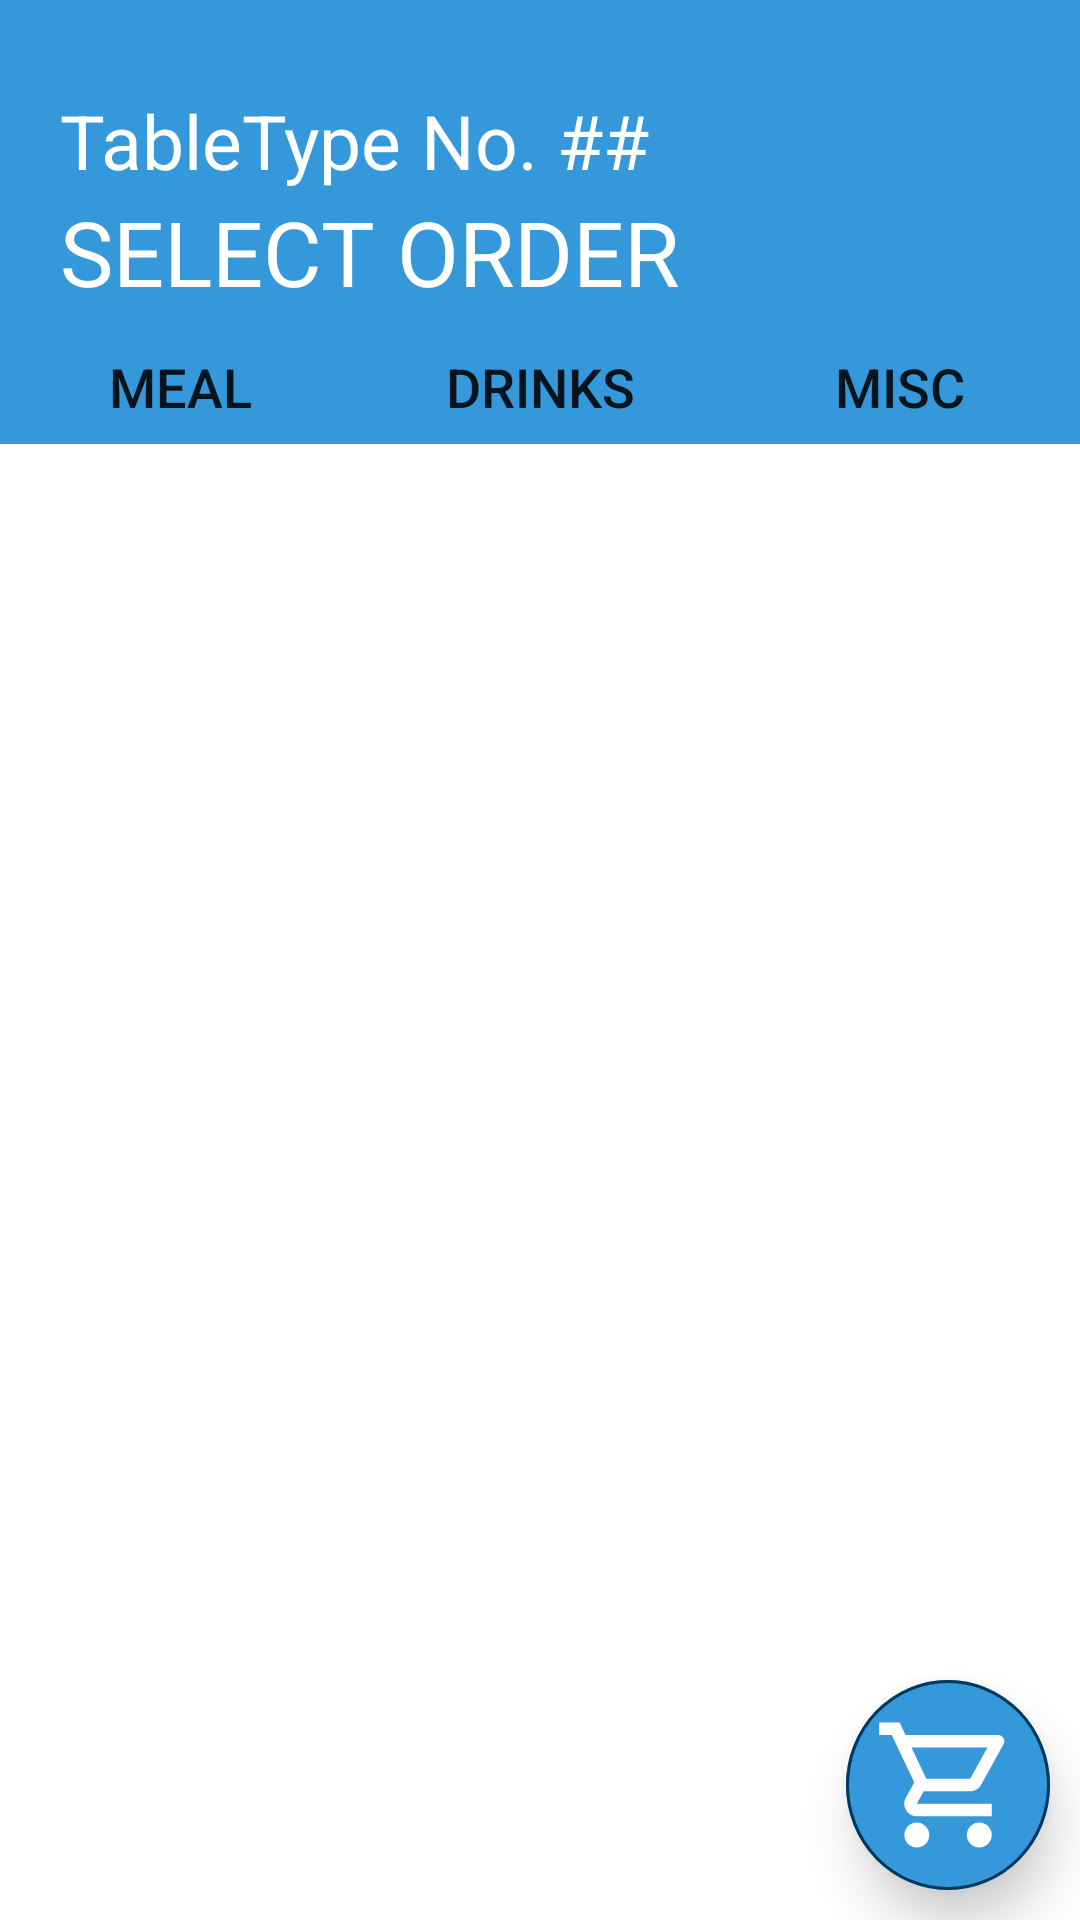

This screen was rendered from an Android layout file. Write that file and the resources it references.
<!-- AndroidManifest.xml: application theme Theme.Capstone -->
<!-- res/layout/fragment_misc.xml -->
<?xml version="1.0" encoding="utf-8"?>
<LinearLayout xmlns:android="http://schemas.android.com/apk/res/android"
    xmlns:tools="http://schemas.android.com/tools"
    android:layout_width="match_parent"
    android:layout_height="match_parent"
    android:background="#FFFFFF">


    <LinearLayout
        android:layout_width="match_parent"
        android:layout_height="match_parent"
        android:background="@color/white"
        android:orientation="vertical"
        android:weightSum="20"
        tools:layout_editor_absoluteX="-46dp"
        tools:layout_editor_absoluteY="4dp">

        <LinearLayout
            android:layout_width="match_parent"
            android:layout_height="110dp"
            android:background="#3498db"
            android:orientation="horizontal">

            <LinearLayout
                android:layout_width="wrap_content"
                android:layout_height="wrap_content"
                android:layout_marginTop="30dp"
                android:orientation="vertical">

                <LinearLayout
                    android:layout_width="wrap_content"
                    android:layout_height="wrap_content"
                    android:orientation="horizontal">

                    <TextView
                        android:id="@+id/txtTableType"
                        android:layout_width="wrap_content"
                        android:layout_height="wrap_content"
                        android:layout_gravity="bottom"
                        android:layout_marginStart="20dp"

                        android:text="TableType"
                        android:textColor="@color/white"
                        android:textSize="25sp" />

                    <TextView

                        android:layout_width="wrap_content"
                        android:layout_height="wrap_content"
                        android:layout_gravity="bottom"


                        android:text=" No. "
                        android:textColor="@color/white"
                        android:textSize="25sp" />

                    <TextView
                        android:id="@+id/txtTableNum"
                        android:layout_width="wrap_content"
                        android:layout_height="wrap_content"
                        android:layout_gravity="bottom"


                        android:text="##"
                        android:textColor="@color/white"
                        android:textSize="25sp" />
                </LinearLayout>


                <TextView
                    android:id="@+id/txtAvailableMenu"
                    android:layout_width="wrap_content"
                    android:layout_height="wrap_content"
                    android:layout_gravity="bottom"
                    android:layout_marginStart="20dp"
                    android:text="SELECT ORDER"
                    android:textColor="@color/white"
                    android:textSize="30sp" />
            </LinearLayout>


            <LinearLayout
                android:layout_width="match_parent"
                android:layout_height="wrap_content"
                android:gravity="end">

                <ImageView
                    android:layout_width="150dp"
                    android:layout_height="match_parent"
                    android:layout_gravity="end"
                    android:contentDescription="Logo"
                    android:src="@drawable/icon_logo" />
            </LinearLayout>

        </LinearLayout>


        <LinearLayout
            android:layout_width="match_parent"
            android:layout_height="38dp"

            android:background="#3498db"
            android:orientation="horizontal">

            <Button
                android:id="@+id/btnMeal"
                android:layout_width="0dp"
                android:layout_height="wrap_content"
                android:layout_weight="1"
                android:background="#3498db"

                android:text="Meal"
                android:textSize="18sp" />

            <Button
                android:id="@+id/btnDrinks"
                android:layout_width="0dp"
                android:layout_height="wrap_content"
                android:layout_weight="1"
                android:background="#3498db"

                android:text="DRINKS"
                android:textSize="18sp" />

            <Button
                android:id="@+id/btnMisc"
                android:layout_width="0dp"
                android:layout_height="wrap_content"
                android:layout_weight="1"
                android:background="#3498db"
                android:text="MISC"
                android:textSize="18sp" />
        </LinearLayout>

        <RelativeLayout
            android:layout_width="match_parent"
            android:layout_height="match_parent">


            <ImageButton
                android:id="@+id/btnViewOrderList"
                android:layout_width="68dp"
                android:layout_height="70dp"
                android:layout_alignParentRight="true"
                android:layout_alignParentBottom="true"
                android:layout_marginRight="10dp"
                android:layout_marginBottom="10dp"
                android:background="@drawable/floating_button_background"
                android:elevation="10dp"
                android:padding="15dp"
                android:src="@drawable/img_cart" />
        </RelativeLayout>

    </LinearLayout>


</LinearLayout>
<!-- resources referenced by this layout -->
<resources>
  <color name="white">#FFFFFFFF</color>
  <!-- drawable floating_button_background (drawable) -->
  <?xml version="1.0" encoding="utf-8"?>
  <layer-list xmlns:android="http://schemas.android.com/apk/res/android">
  <item>
      <shape android:shape="oval">
          <solid android:color="#3498db"/>
      </shape>
  </item>
  
  <item>
      <inset>
          <shape android:shape="oval">
              <stroke
                  android:color="#00375C"
                  android:width="1dp"/>
          </shape>
      </inset>
  </item>
  </layer-list>
  <!-- drawable img_cart (drawable) -->
  <vector android:height="50dp" android:tint="#FFFFFF"
      android:viewportHeight="24" android:viewportWidth="24"
      android:width="50dp" xmlns:android="http://schemas.android.com/apk/res/android">
      <path android:fillColor="@android:color/white" android:pathData="M15.55,13c0.75,0 1.41,-0.41 1.75,-1.03l3.58,-6.49c0.37,-0.66 -0.11,-1.48 -0.87,-1.48L5.21,4l-0.94,-2L1,2v2h2l3.6,7.59 -1.35,2.44C4.52,15.37 5.48,17 7,17h12v-2L7,15l1.1,-2h7.45zM6.16,6h12.15l-2.76,5L8.53,11L6.16,6zM7,18c-1.1,0 -1.99,0.9 -1.99,2S5.9,22 7,22s2,-0.9 2,-2 -0.9,-2 -2,-2zM17,18c-1.1,0 -1.99,0.9 -1.99,2s0.89,2 1.99,2 2,-0.9 2,-2 -0.9,-2 -2,-2z"/>
  </vector>
  <style name="Theme.Capstone" parent="Theme.MaterialComponents.DayNight.NoActionBar">
          
          <item name="colorPrimary">@color/purple_500</item>
          <item name="colorPrimaryVariant">@color/purple_700</item>
          <item name="colorOnPrimary">@color/white</item>
          
          <item name="colorSecondary">@color/teal_200</item>
          <item name="colorSecondaryVariant">@color/teal_700</item>
          <item name="colorOnSecondary">@color/black</item>
          
          <item name="android:statusBarColor" tools:targetApi="l">?attr/colorPrimaryVariant</item>
  
          
      </style>
  <color name="purple_500">#FF6200EE</color>
  <color name="purple_700">#FF3700B3</color>
  <color name="teal_200">#FF03DAC5</color>
  <color name="teal_700">#FF018786</color>
  <color name="black">#FF000000</color>
</resources>
